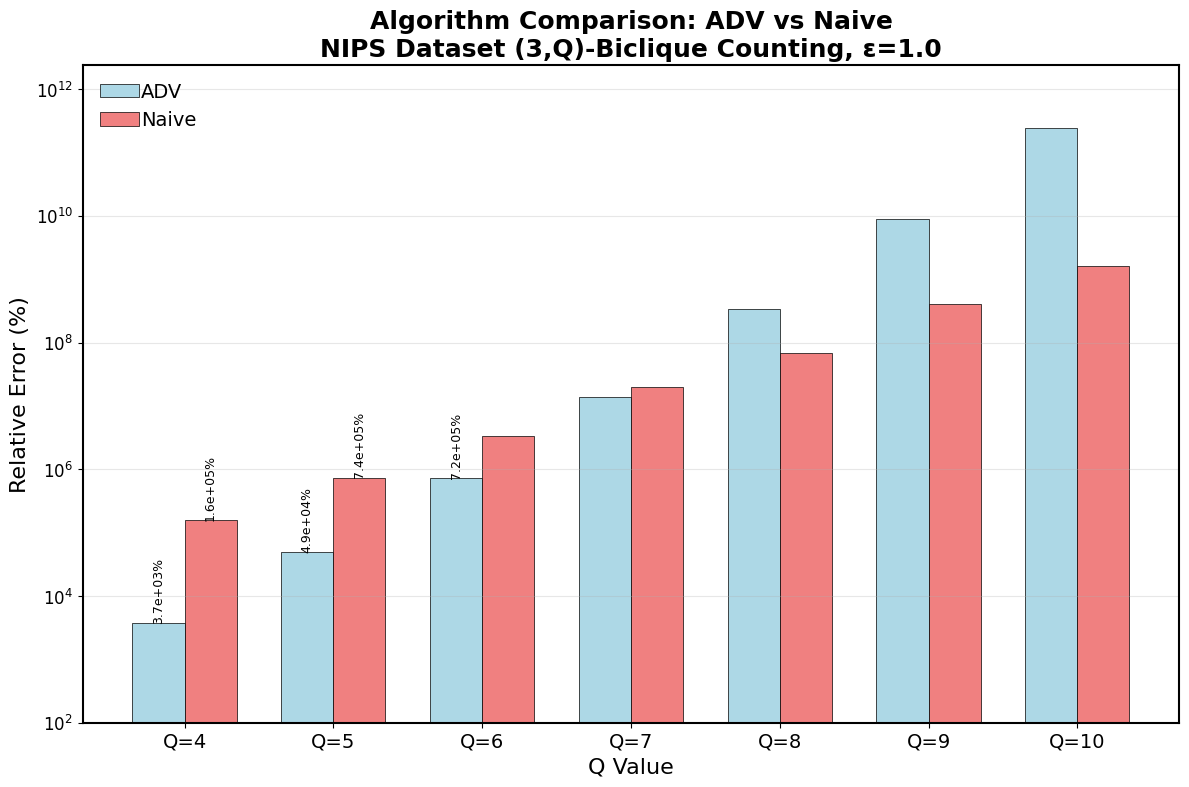

This figure's Python source: (Note: this script raises an exception after producing the figure.)
#!/usr/bin/env python3
"""
Create bar plot comparing ADV and Naive algorithm relative errors for NIPS dataset.
"""

import matplotlib.pyplot as plt
import numpy as np

# Apply professional styling
plt.rcParams['savefig.dpi'] = 300 
plt.rcParams['figure.dpi'] = 300 
plt.rcParams['axes.linewidth'] = 1.5
plt.rcParams["legend.framealpha"] = 0
plt.rcParams["legend.handletextpad"] = 0.1
plt.rcParams["legend.columnspacing"] = 0.2
plt.rcParams['pdf.fonttype'] = 42

def plt_settings():
    """Apply styling from biclique plots."""
    plt.style.use('default')
    plt.rcParams['savefig.dpi'] = 300 
    plt.rcParams['figure.dpi'] = 300 
    plt.rcParams['axes.linewidth'] = 1.5
    plt.rcParams["legend.framealpha"] = 0
    plt.rcParams["legend.handletextpad"] = 0.1
    plt.rcParams["legend.columnspacing"] = 0.2
    plt.rcParams['pdf.fonttype'] = 42

# Data from the user
q_values = [4, 5, 6, 7, 8, 9, 10]
adv_errors = [37.43, 489.9, 7181.0, 138800.0, 3338000.0, 88970000.0, 2435000000.0]
naive_errors = [1557.307, 7404.205, 33927.06, 198384.0, 680666.3, 4067774.0, 16274870.0]

# Convert to percentage for better readability
adv_errors_pct = [err * 100 for err in adv_errors]
naive_errors_pct = [err * 100 for err in naive_errors]

def create_comparison_plot():
    """Create bar plot comparing ADV and Naive errors."""
    plt_settings()
    
    fig, ax = plt.subplots(figsize=(12, 8))
    
    x = np.arange(len(q_values))
    width = 0.35
    
    # Create bars
    bars1 = ax.bar(x - width/2, adv_errors_pct, width, 
                   label='ADV', color='lightblue', edgecolor='black', linewidth=0.5)
    bars2 = ax.bar(x + width/2, naive_errors_pct, width, 
                   label='Naive', color='lightcoral', edgecolor='black', linewidth=0.5)
    
    # Customize the plot
    ax.set_xlabel('Q Value', fontsize=16)
    ax.set_ylabel('Relative Error (%)', fontsize=16)
    ax.set_title('Algorithm Comparison: ADV vs Naive\nNIPS Dataset (3,Q)-Biclique Counting, ε=1.0', fontsize=18, fontweight='bold')
    ax.set_xticks(x)
    ax.set_xticklabels([f'Q={q}' for q in q_values], fontsize=14)
    ax.set_yscale('log')
    
    # Add value labels on bars
    def add_value_labels(bars, values):
        for bar, value in zip(bars, values):
            height = bar.get_height()
            ax.text(bar.get_x() + bar.get_width()/2., height,
                   f'{value:.1e}%', ha='center', va='bottom', fontsize=10, rotation=90)
    
    # Add value labels (only for smaller values to avoid clutter)
    for i, (bar, value) in enumerate(zip(bars1, adv_errors_pct)):
        if value < 1e6:  # Only label smaller values
            ax.text(bar.get_x() + bar.get_width()/2., bar.get_height(),
                   f'{value:.1e}%', ha='center', va='bottom', fontsize=9, rotation=90)
    
    for i, (bar, value) in enumerate(zip(bars2, naive_errors_pct)):
        if value < 1e6:  # Only label smaller values
            ax.text(bar.get_x() + bar.get_width()/2., bar.get_height(),
                   f'{value:.1e}%', ha='center', va='bottom', fontsize=9, rotation=90)
    
    # Add legend
    ax.legend(fontsize=14, loc='upper left')
    ax.grid(True, alpha=0.3, axis='y')
    
    # Set y-axis limits and ticks
    all_errors = adv_errors_pct + naive_errors_pct
    y_min = min(all_errors) / 10
    y_max = max(all_errors) * 10
    ax.set_ylim(y_min, y_max)
    
    # Create log scale ticks
    import math
    min_exp = math.floor(math.log10(y_min))
    max_exp = math.ceil(math.log10(y_max))
    tick_values = [10**i for i in range(min_exp, max_exp + 1, 2)]
    tick_labels = [f'$10^{{{i}}}$' for i in range(min_exp, max_exp + 1, 2)]
    ax.set_yticks(tick_values)
    ax.set_yticklabels(tick_labels, fontsize=12)
    
    plt.tight_layout()
    
    # Save the plot
    output_file = '/data/yizhangh/ldp-pq/algorithm_error_comparison.pdf'
    plt.savefig(output_file, dpi=300, bbox_inches='tight')
    plt.close()
    
    print(f"Bar plot saved to: {output_file}")
    
    # Print summary statistics
    print(f"\n=== Summary Statistics ===")
    print(f"ADV Algorithm:")
    print(f"  Mean Error: {np.mean(adv_errors_pct):.2e}%")
    print(f"  Median Error: {np.median(adv_errors_pct):.2e}%")
    print(f"  Min Error: {np.min(adv_errors_pct):.2e}%")
    print(f"  Max Error: {np.max(adv_errors_pct):.2e}%")
    
    print(f"\nNaive Algorithm:")
    print(f"  Mean Error: {np.mean(naive_errors_pct):.2e}%")
    print(f"  Median Error: {np.median(naive_errors_pct):.2e}%")
    print(f"  Min Error: {np.min(naive_errors_pct):.2e}%")
    print(f"  Max Error: {np.max(naive_errors_pct):.2e}%")
    
    # Compare performance
    adv_better = sum(1 for i in range(len(q_values)) if adv_errors_pct[i] < naive_errors_pct[i])
    print(f"\nADV performs better than Naive in {adv_better}/{len(q_values)} cases ({adv_better/len(q_values)*100:.1f}%)")

if __name__ == "__main__":
    create_comparison_plot()
